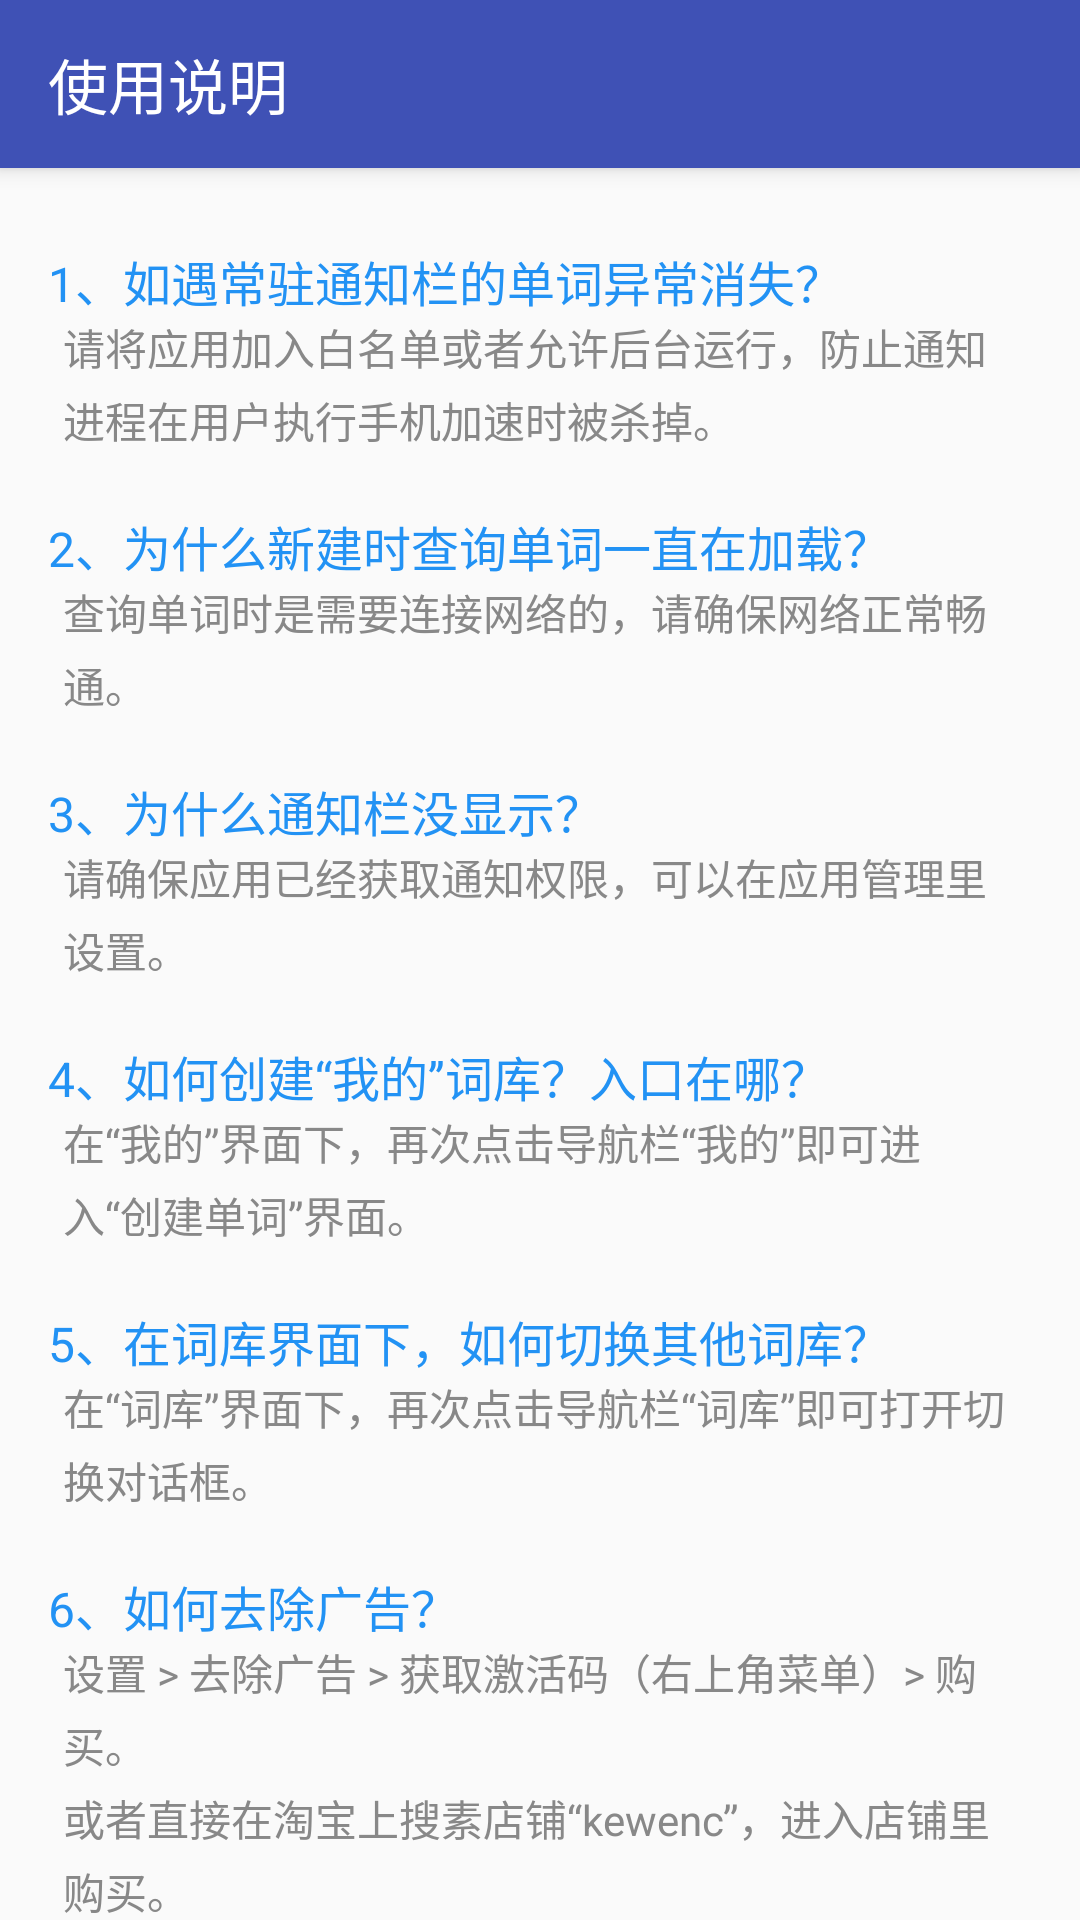

Android layout source for this screen:
<!-- AndroidManifest.xml: application theme AppTheme -->
<!-- res/layout/activity_use.xml -->
<?xml version="1.0" encoding="utf-8"?>
<androidx.coordinatorlayout.widget.CoordinatorLayout xmlns:android="http://schemas.android.com/apk/res/android"
    xmlns:app="http://schemas.android.com/apk/res-auto"
    xmlns:tools="http://schemas.android.com/tools"
    android:layout_width="match_parent"
    android:layout_height="match_parent"
    tools:context="com.kewenc.noti.activity.UseActivity">
    <com.google.android.material.appbar.AppBarLayout
        android:layout_width="match_parent"
        android:layout_height="wrap_content">
        <androidx.appcompat.widget.Toolbar
            android:id="@+id/tb_use"
            android:layout_width="match_parent"
            android:layout_height="wrap_content"
            app:title="使用说明"
            app:titleTextColor="@color/font_white">
        </androidx.appcompat.widget.Toolbar>
    </com.google.android.material.appbar.AppBarLayout>
    <androidx.core.widget.NestedScrollView
        android:layout_width="match_parent"
        android:layout_height="match_parent"
        app:layout_behavior="@string/appbar_scrolling_view_behavior">
        <LinearLayout
            android:layout_width="match_parent"
            android:layout_height="wrap_content"
            android:orientation="vertical"
            android:gravity="center_horizontal"
            android:padding="16dp">
            <TextView
                android:paddingTop="10dp"
                android:layout_width="match_parent"
                android:layout_height="wrap_content"
                android:text="@string/q0"
                android:textSize="16sp"
                android:textColor="@color/color_blue"/>
            <TextView
                android:layout_width="match_parent"
                android:layout_height="wrap_content"
                android:textColor="#888"
                android:text="@string/a0"
                android:textSize="14sp"
                android:paddingBottom="10dp"
                android:paddingLeft="5dp"
                android:paddingStart="5dp"
                android:paddingEnd="5dp"
                android:paddingRight="5dp"
                android:lineSpacingMultiplier="1.2"/>
            <View
                android:layout_width="match_parent"
                android:layout_height="1px"
                android:background="@android:drawable/list_selector_background"></View>
            <TextView
            android:paddingTop="10dp"
            android:layout_width="match_parent"
            android:layout_height="wrap_content"
            android:text="@string/q1"
            android:textSize="16sp"
            android:textColor="@color/color_blue"/>
            <TextView
                android:layout_width="match_parent"
                android:layout_height="wrap_content"
                android:textColor="#888"
                android:text="@string/a1"
                android:textSize="14sp"
                android:paddingBottom="10dp"
                android:paddingLeft="5dp"
                android:paddingStart="5dp"
                android:paddingEnd="5dp"
                android:paddingRight="5dp"
                android:lineSpacingMultiplier="1.2"/>
            <View
                android:layout_width="match_parent"
                android:layout_height="1px"
                android:background="@android:drawable/list_selector_background"></View>
            <TextView
            android:paddingTop="10dp"
            android:layout_width="match_parent"
            android:layout_height="wrap_content"
            android:text="@string/q2"
            android:textSize="16sp"
            android:textColor="@color/color_blue"/>
            <TextView
                android:layout_width="match_parent"
                android:layout_height="wrap_content"
                android:textColor="#888"
                android:text="@string/a2"
                android:textSize="14sp"
                android:paddingBottom="10dp"
                android:paddingLeft="5dp"
                android:paddingStart="5dp"
                android:paddingEnd="5dp"
                android:paddingRight="5dp"
                android:lineSpacingMultiplier="1.2"/>
            <View
                android:layout_width="match_parent"
                android:layout_height="1px"
                android:background="@android:drawable/list_selector_background"></View>
            <TextView
            android:paddingTop="10dp"
            android:layout_width="match_parent"
            android:layout_height="wrap_content"
            android:text="@string/q3"
            android:textSize="16sp"
            android:textColor="@color/color_blue"/>
            <TextView
                android:layout_width="match_parent"
                android:layout_height="wrap_content"
                android:textColor="#888"
                android:text="@string/a3"
                android:textSize="14sp"
                android:paddingBottom="10dp"
                android:paddingLeft="5dp"
                android:paddingStart="5dp"
                android:paddingEnd="5dp"
                android:paddingRight="5dp"
                android:lineSpacingMultiplier="1.2"/>
            <View
                android:layout_width="match_parent"
                android:layout_height="1px"
                android:background="@android:drawable/list_selector_background"></View>
            <TextView
            android:paddingTop="10dp"
            android:layout_width="match_parent"
            android:layout_height="wrap_content"
            android:text="@string/q4"
            android:textSize="16sp"
            android:textColor="@color/color_blue"/>
            <TextView
                android:layout_width="match_parent"
                android:layout_height="wrap_content"
                android:textColor="#888"
                android:text="@string/a4"
                android:textSize="14sp"
                android:paddingBottom="10dp"
                android:paddingLeft="5dp"
                android:paddingStart="5dp"
                android:paddingEnd="5dp"
                android:paddingRight="5dp"
                android:lineSpacingMultiplier="1.2"/>
            <View
                android:layout_width="match_parent"
                android:layout_height="1px"
                android:background="@android:drawable/list_selector_background"></View>
            <TextView
            android:paddingTop="10dp"
            android:layout_width="match_parent"
            android:layout_height="wrap_content"
            android:text="@string/q5"
            android:textSize="16sp"
            android:textColor="@color/color_blue"/>
            <TextView
                android:layout_width="match_parent"
                android:layout_height="wrap_content"
                android:textColor="#888"
                android:text="@string/a5"
                android:textSize="14sp"
                android:paddingBottom="10dp"
                android:paddingLeft="5dp"
                android:paddingStart="5dp"
                android:paddingEnd="5dp"
                android:paddingRight="5dp"
                android:lineSpacingMultiplier="1.2"/>
            <View
                android:layout_width="match_parent"
                android:layout_height="1px"
                android:background="@android:drawable/list_selector_background"></View>
            <TextView
                android:paddingTop="10dp"
                android:layout_width="match_parent"
                android:layout_height="wrap_content"
                android:text="@string/q6"
                android:textSize="16sp"
                android:textColor="@color/color_blue"/>
            <TextView
                android:layout_width="match_parent"
                android:layout_height="wrap_content"
                android:textColor="#888"
                android:text="@string/a6"
                android:textSize="14sp"
                android:paddingBottom="10dp"
                android:paddingLeft="5dp"
                android:paddingStart="5dp"
                android:paddingEnd="5dp"
                android:paddingRight="5dp"
                android:lineSpacingMultiplier="1.2"/>
        </LinearLayout>
    </androidx.core.widget.NestedScrollView>
</androidx.coordinatorlayout.widget.CoordinatorLayout>
<!-- resources referenced by this layout -->
<resources>
  <color name="color_blue">#2292f4</color>
  <color name="font_white">#ffffff</color>
  <string name="a0">请将应用加入白名单或者允许后台运行，防止通知进程在用户执行手机加速时被杀掉。</string>
  <string name="a1">查询单词时是需要连接网络的，请确保网络正常畅通。</string>
  <string name="a2">请确保应用已经获取通知权限，可以在应用管理里设置。</string>
  <string name="a3">在“我的”界面下，再次点击导航栏“我的”即可进入“创建单词”界面。</string>
  <string name="a4">在“词库”界面下，再次点击导航栏“词库”即可打开切换对话框。</string>
  <string name="a5">设置 &gt; 去除广告 &gt; 获取激活码（右上角菜单）&gt; 购买。
      \n或者直接在淘宝上搜素店铺“kewenc”，进入店铺里购买。</string>
  <string name="a6">四级词库共含4590个单词\n六级词库共含2089个单词
          \n考研词库共含5492个单词\n雅思词库共含7930个单词</string>
  <string name="q0">1、如遇常驻通知栏的单词异常消失？</string>
  <string name="q1">2、为什么新建时查询单词一直在加载？</string>
  <string name="q2">3、为什么通知栏没显示？</string>
  <string name="q3">4、如何创建“我的”词库？入口在哪？</string>
  <string name="q4">5、在词库界面下，如何切换其他词库？</string>
  <string name="q5">6、如何去除广告？</string>
  <string name="q6">7、本地词库情况：</string>
  <style name="AppTheme" parent="Theme.AppCompat.Light.NoActionBar">
          
          <item name="colorPrimary">@color/colorPrimary</item>
          <item name="colorPrimaryDark">@color/colorPrimaryDark</item>
          <item name="colorAccent">@color/colorAccent</item>
      </style>
  <color name="colorPrimary">#3F51B5</color>
  <color name="colorPrimaryDark">#3F51B5</color>
  <color name="colorAccent">#FF4081</color>
</resources>
